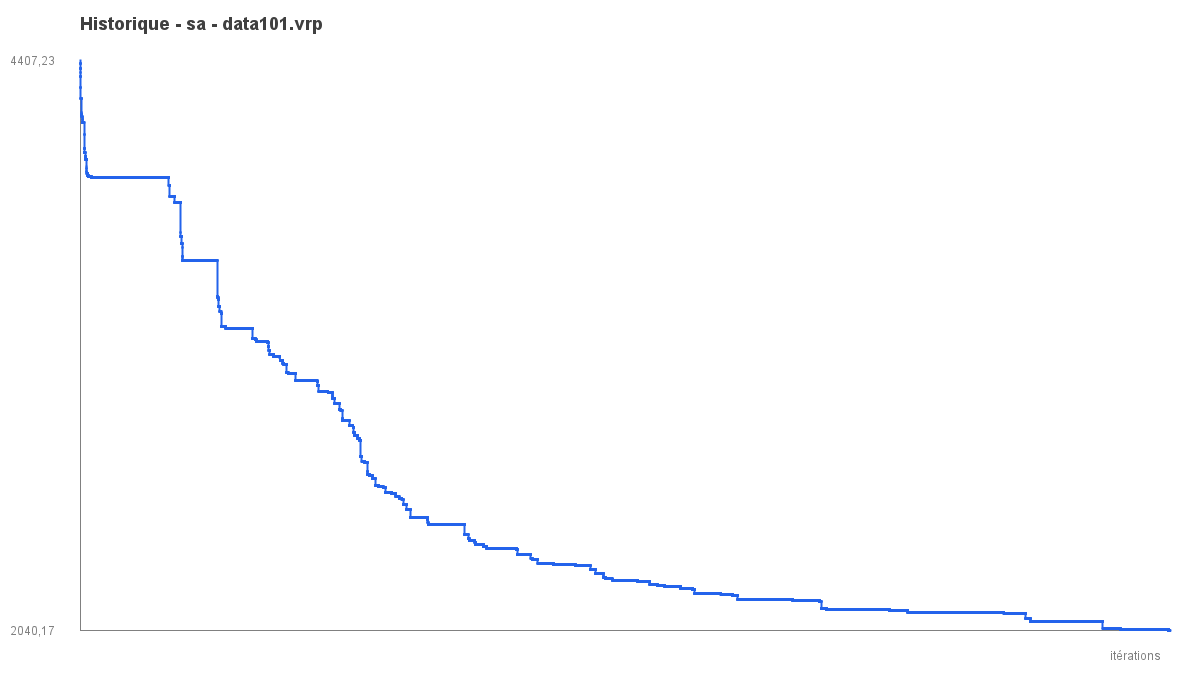

Data behind this chart, as committed beside it:
iter, best_objective
1, 4407
2, 4395
3, 4395
4, 4395
5, 4395
6, 4395
7, 4376
8, 4376
9, 4376
10, 4376
11, 4376
12, 4376
13, 4376
14, 4359
15, 4359
16, 4344
17, 4344
18, 4344
19, 4344
20, 4344
21, 4344
22, 4299
23, 4299
24, 4299
25, 4299
26, 4253
27, 4253
28, 4253
29, 4253
30, 4253
31, 4253
32, 4253
33, 4253
34, 4253
35, 4194
36, 4194
37, 4186
38, 4186
39, 4186
40, 4186
41, 4186
42, 4185
43, 4185
44, 4185
45, 4185
46, 4185
47, 4185
48, 4185
49, 4185
50, 4185
51, 4185
52, 4185
53, 4177
54, 4177
55, 4177
56, 4177
57, 4177
58, 4177
59, 4172
60, 4172
... 29,940 more rows
